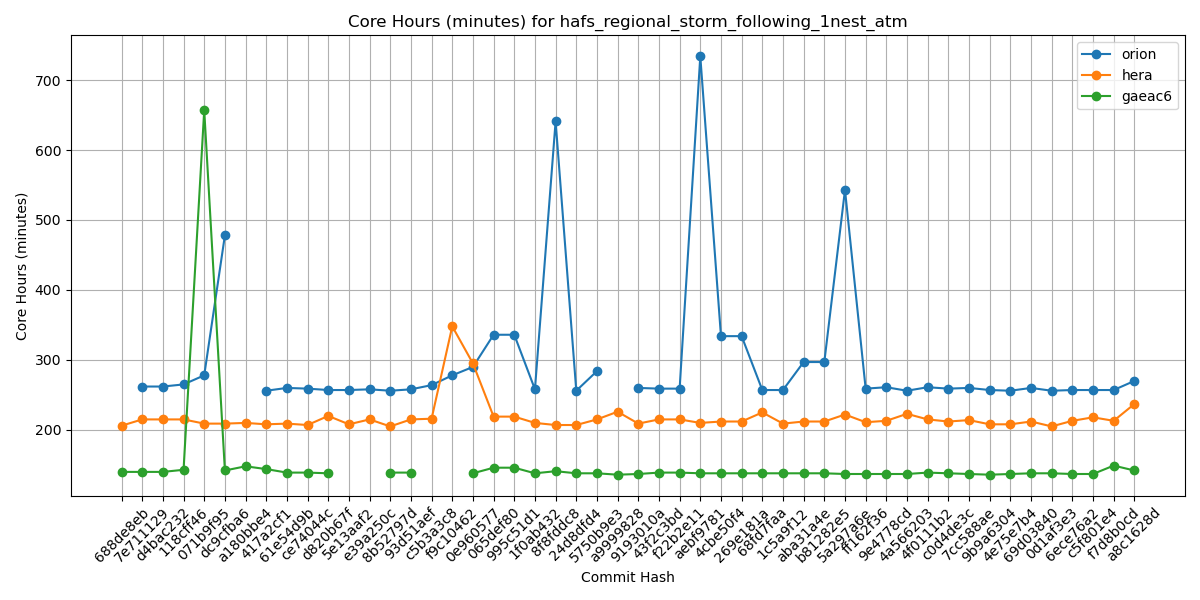

The table this chart was drawn from, first rows:
Hash, orion, hera, gaeac6
688de8eb, , 206, 140
7e711129, 262, 215, 140
d4bac232, 262, 215, 140
118cff46, 265, 215, 143
071b9f95, 278, 209, 657
dc9cfba6, 478, 209, 142
a180bbe4, , 210, 148
417a2cf1, 256, 208, 144
61e54d9b, 260, 209, 139
ce74044c, 259, 207, 139
d820b67f, 257, 220, 138
5e13aaf2, 257, 208, 
e39a250c, 258, 215, 
8b52797d, 256, 205, 139
93d51aef, 258, 215, 139
c5b3a3c8, 264, 216, 
f9c10462, 278, 348, 
0e960577, 290, 295, 138
065def80, 336, 219, 146
995c51d1, 336, 219, 146
1f0ab432, 258, 210, 138
8f8fddc8, 641, 207, 141
24d8dfd4, 256, 207, 138
5750b9e3, 284, 215, 138
a9999828, , 226, 136
9193010a, 260, 209, 137
43f2c3bd, 259, 215, 139
f22b2e11, 259, 215, 139
aebf9781, 734, 210, 138
4cbe50f4, 334, 212, 138
269e181a, 334, 212, 138
68fd7faa, 257, 225, 138
1c5a9f12, 257, 209, 138
aba31a4e, 297, 212, 138
b81282e5, 297, 212, 138
5a297a6e, 543, 222, 137
ff162f36, 259, 211, 137
9e4778cd, 261, 213, 137
4a566203, 256, 223, 137
4f0111b2, 261, 215, 139
c0d4de3c, 259, 212, 138
7cc588ae, 260, 214, 137
9b9a6304, 257, 208, 136
4e75e7b4, 256, 208, 137
69d03840, 260, 212, 138
0d1af3e3, 256, 205, 138
6ece76a2, 257, 213, 137
c5f801e4, 257, 218, 137
f7d8b0cd, 257, 213, 149
a8c1628d, 270, 237, 142
